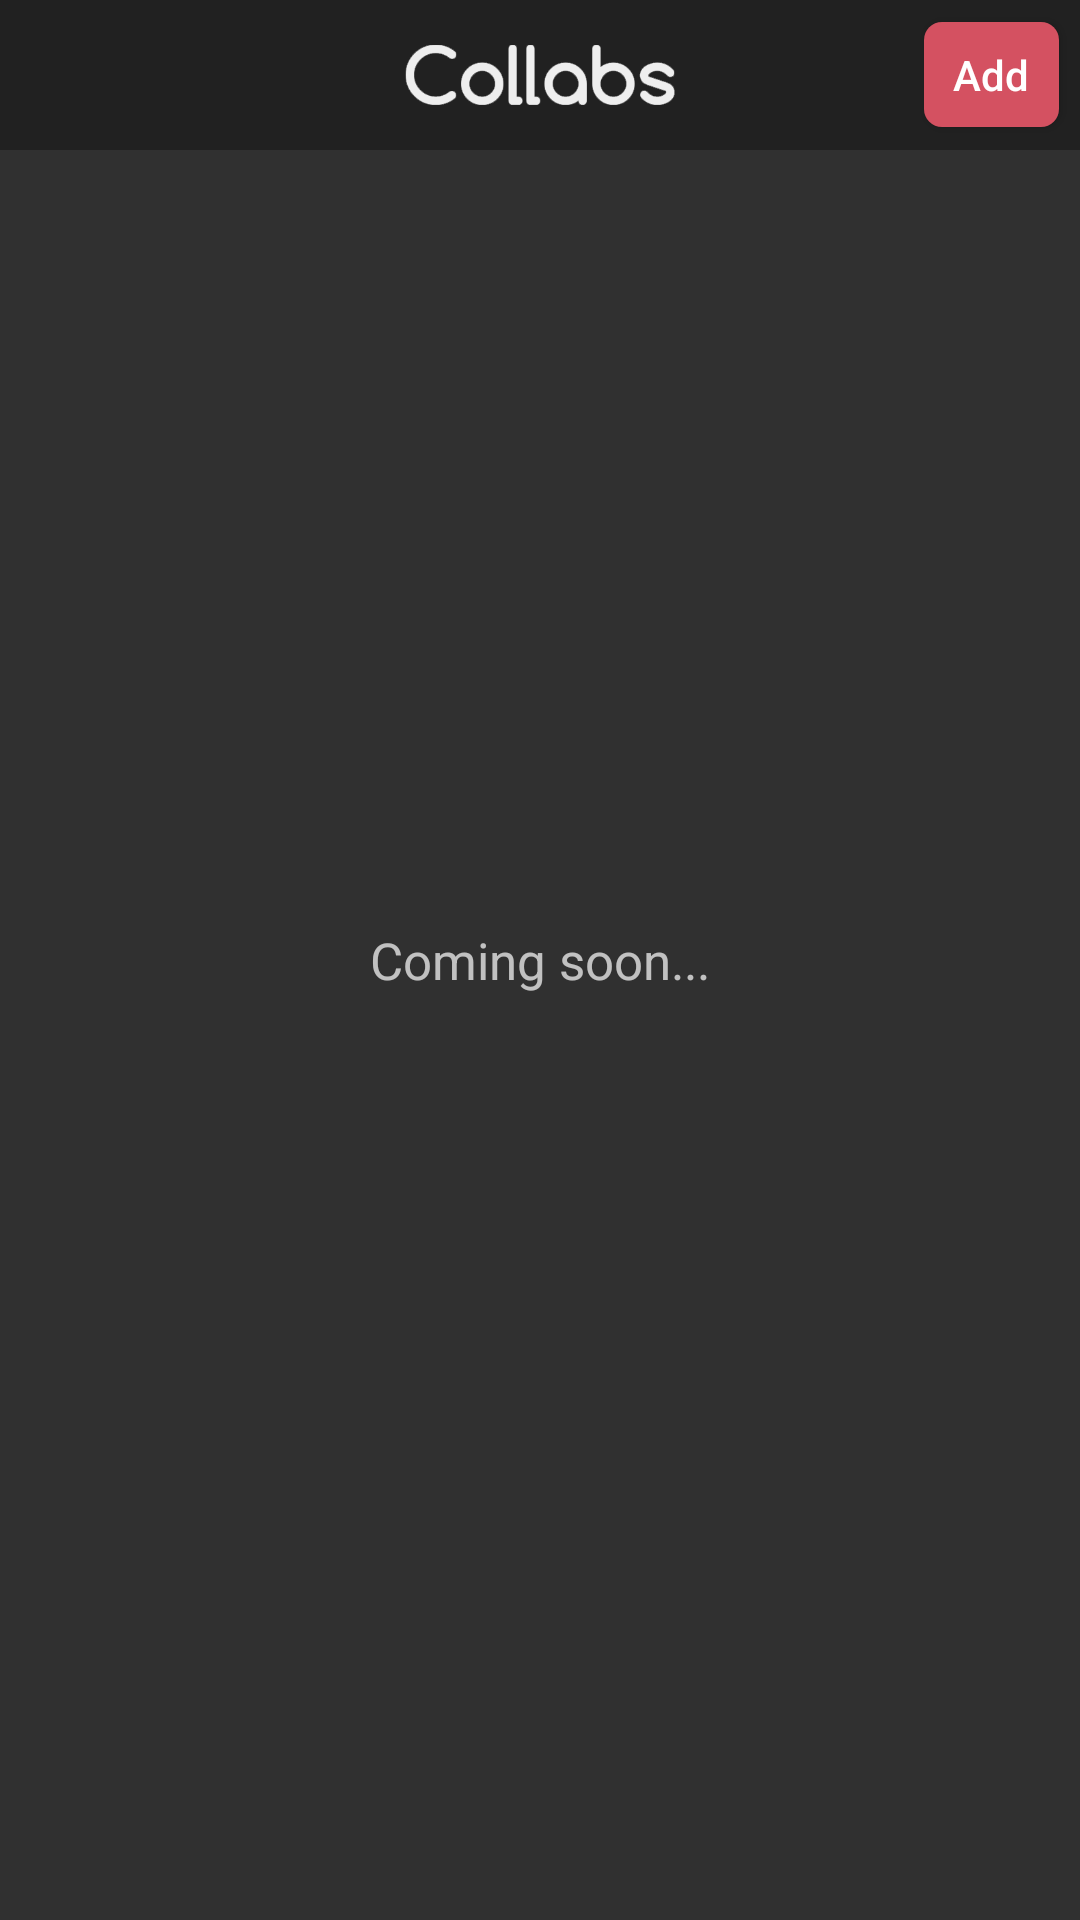

Reconstruct the res/layout file that produces this screen, plus the resources it refers to.
<!-- AndroidManifest.xml: application theme AppTheme -->
<!-- res/layout/fragment_collabs.xml -->
<?xml version="1.0" encoding="utf-8"?>
<RelativeLayout xmlns:android="http://schemas.android.com/apk/res/android"
    xmlns:tools="http://schemas.android.com/tools"
    android:layout_width="match_parent"
    android:layout_height="match_parent">

    <LinearLayout
        android:layout_width="match_parent"
        android:layout_height="match_parent"
        android:orientation="vertical">

        <android.support.design.widget.AppBarLayout
            android:layout_width="match_parent"
            android:layout_height="50dp"
            android:background="#212121">

            <RelativeLayout
                android:layout_width="match_parent"
                android:layout_height="match_parent">

                <ImageView
                    android:layout_width="100dp"
                    android:layout_height="30dp"
                    android:layout_centerInParent="true"
                    android:src="@drawable/text_collabs"
                    android:tint="#eee"
                    tools:ignore="ContentDescription" />

                <Button
                    android:layout_width="45dp"
                    android:layout_height="35dp"
                    android:layout_alignParentEnd="true"
                    android:layout_alignParentRight="true"
                    android:layout_centerVertical="true"
                    android:layout_margin="7dp"
                    android:background="@drawable/bg_round_square_buttons"
                    android:text="Add"
                    android:textAllCaps="false"
                    tools:ignore="HardcodedText" />
            </RelativeLayout>
        </android.support.design.widget.AppBarLayout>
    </LinearLayout>

    <TextView
        android:layout_width="wrap_content"
        android:layout_height="wrap_content"
        android:layout_centerInParent="true"
        android:text="Coming soon..."
        android:textSize="17sp"
        tools:ignore="HardcodedText" />
</RelativeLayout>
<!-- resources referenced by this layout -->
<resources>
  <!-- drawable bg_round_square_buttons (drawable) -->
  <?xml version="1.0" encoding="utf-8"?>
  <selector xmlns:android="http://schemas.android.com/apk/res/android">
  
      <item android:state_pressed="true">
          <shape android:shape="rectangle">
              <solid
                  android:color="#a62c3b"/>
              <corners
                  android:radius="5dp"/>
          </shape>
      </item>
      <item>
          <shape android:shape="rectangle">
              <solid
                  android:color="@color/colorAccent"/>
              <corners
                  android:radius="6dp"/>
          </shape>
      </item>
  
  </selector>
  <!-- drawable text_collabs: png bitmap (drawable, 7450 bytes) -->
  <style name="AppTheme" parent="Theme.AppCompat.NoActionBar">
          
          <item name="colorPrimary">#212121</item>
          <item name="colorPrimaryDark">#212121</item>
          <item name="colorAccent">@color/colorAccent</item>
      </style>
  <color name="colorAccent">#FFD45161</color>
</resources>
